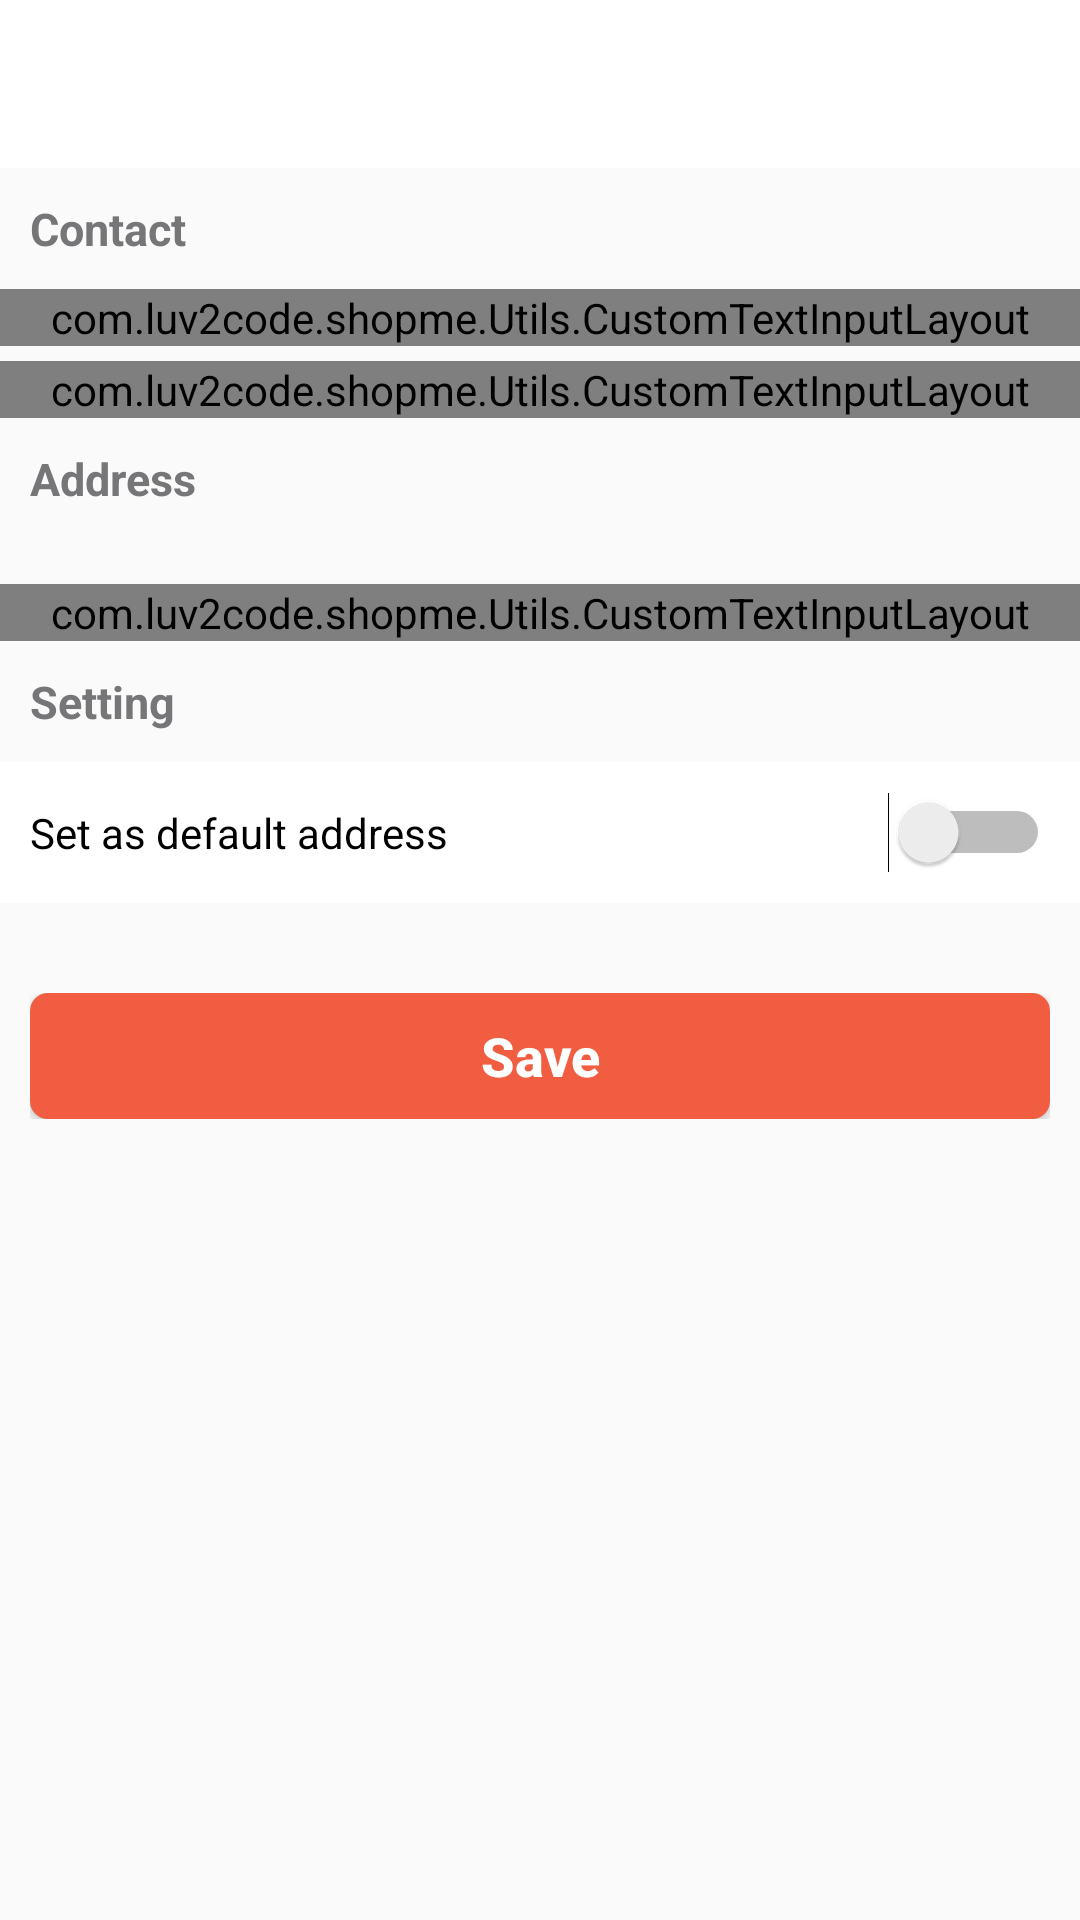

Here is an Android app screen rendered from its layout file. Give the layout XML and the strings, colors and styles it references.
<!-- AndroidManifest.xml: application theme AppTheme -->
<!-- res/layout/activity_new_address.xml -->
<?xml version="1.0" encoding="utf-8"?>
<LinearLayout xmlns:android="http://schemas.android.com/apk/res/android"
    xmlns:app="http://schemas.android.com/apk/res-auto"
    xmlns:tools="http://schemas.android.com/tools"
    android:layout_width="match_parent"
    android:layout_height="match_parent"
    android:orientation="vertical"
    tools:context=".Activity.NewAddressActivity">
    <com.google.android.material.appbar.AppBarLayout
        android:id="@+id/app_bar_layout"
        android:layout_width="match_parent"
        android:layout_height="wrap_content"
        android:theme="@style/AppTheme.AppBarOverlay">

        <androidx.appcompat.widget.Toolbar
            android:id="@+id/toolbar"
            android:layout_width="match_parent"
            android:layout_height="?attr/actionBarSize"
            android:background="@color/white"
            app:popupTheme="@style/AppTheme.PopupOverlay"
            app:theme="@style/ToolbarColoredBackArrow"/>
    </com.google.android.material.appbar.AppBarLayout>
    <LinearLayout
        android:layout_width="match_parent"
        android:layout_height="wrap_content"
        android:orientation="vertical">
        <TextView
            android:layout_width="wrap_content"
            android:layout_height="wrap_content"
            android:text="@string/contact"
            android:padding="10dp"
            android:textSize="15dp"
            android:textStyle="bold"
            android:textColor="@color/gray_color"/>
        <com.luv2code.shopme.Utils.CustomTextInputLayout
            android:id="@+id/layout_tv_name"
            app:hintEnabled="false"
            android:layout_width="match_parent"
            android:layout_height="wrap_content">
            <EditText
                android:id="@+id/tv_name"
                android:layout_width="match_parent"
                android:layout_height="wrap_content"
                android:hint="@string/name"
                android:padding="10dp"
                android:textColor="@color/black"
                android:textSize="15dp"
                android:background="@color/white"/>
        </com.luv2code.shopme.Utils.CustomTextInputLayout>
        <com.luv2code.shopme.Utils.CustomTextInputLayout
            android:id="@+id/layout_tv_phone"
            app:hintEnabled="false"
            android:layout_width="match_parent"
            android:layout_height="wrap_content"
            android:layout_marginTop="5dp">
            <EditText
                android:id="@+id/tv_phone"
                android:layout_width="match_parent"
                android:layout_height="wrap_content"
                android:hint="@string/phone"
                android:padding="10dp"
                android:inputType="phone"
                android:textColor="@color/black"
                android:textSize="15dp"
                android:background="@color/white"/>
        </com.luv2code.shopme.Utils.CustomTextInputLayout>

    </LinearLayout>

    <LinearLayout
        android:layout_width="match_parent"
        android:layout_height="wrap_content"
        android:orientation="vertical">
        <TextView
            android:layout_width="wrap_content"
            android:layout_height="wrap_content"
            android:text="@string/address"
            android:padding="10dp"
            android:textSize="15dp"
            android:textStyle="bold"
            android:textColor="@color/gray_color"/>
        <Spinner
            android:id="@+id/spn_province"
            android:layout_width="match_parent"
            android:layout_height="wrap_content"
            android:background="@color/white"
            android:textColor="@color/black"/>
        <Spinner
            android:id="@+id/spn_district"
            android:layout_width="match_parent"
            android:layout_marginTop="5dp"
            android:layout_height="wrap_content"
            android:background="@color/white"
            android:textColor="@color/black"/>
        <Spinner
            android:id="@+id/spn_ward"
            android:layout_width="match_parent"
            android:layout_marginTop="5dp"
            android:layout_height="wrap_content"
            android:background="@color/white"
            android:textColor="@color/black"/>
        <com.luv2code.shopme.Utils.CustomTextInputLayout
            android:id="@+id/layout_tv_specific"
            app:hintEnabled="false"
            android:layout_marginTop="5dp"
            android:layout_width="match_parent"
            android:layout_height="wrap_content">
            <EditText
                android:id="@+id/tv_address_specific"
                android:layout_marginTop="5dp"
                android:layout_width="match_parent"
                android:layout_height="wrap_content"
                android:hint="@string/specific_address"
                android:padding="10dp"
                android:textColor="@color/black"
                android:textSize="15dp"
                android:background="@color/white"/>
        </com.luv2code.shopme.Utils.CustomTextInputLayout>

    </LinearLayout>
    <LinearLayout
        android:layout_width="match_parent"
        android:layout_height="wrap_content"
        android:orientation="vertical">
        <TextView
            android:layout_width="wrap_content"
            android:layout_height="wrap_content"
            android:text="@string/setting"
            android:padding="10dp"
            android:textSize="15dp"
            android:textStyle="bold"
            android:textColor="@color/gray_color"/>
        <RelativeLayout
            android:layout_width="match_parent"
            android:layout_height="wrap_content"
            android:padding="10dp"
            android:background="@color/white">

            <TextView
                android:layout_width="wrap_content"
                android:layout_height="wrap_content"
                android:layout_alignParentStart="true"
                android:layout_centerVertical="true"
                android:text="@string/set_default"
                android:textColor="@color/black" />

            <Switch
                android:id="@+id/switch_default"
                android:layout_width="wrap_content"
                android:layout_height="wrap_content"
                android:layout_alignParentEnd="true"
                android:layout_centerVertical="true"
                tools:ignore="UseSwitchCompatOrMaterialXml" />
        </RelativeLayout>
    </LinearLayout>
    <androidx.appcompat.widget.AppCompatButton
        android:id="@+id/btn_delete"
        android:visibility="gone"
        android:layout_width="match_parent"
        android:layout_height="wrap_content"
        android:text="@string/delete_address"
        android:textAllCaps="false"
        android:background="@color/white"
        android:layout_marginTop="30dp"
        android:textColor="@color/red"
        android:textSize="15dp" />
    <RelativeLayout
        android:layout_marginTop="30dp"
        android:layout_width="match_parent"
        android:paddingHorizontal="10dp"
        android:layout_height="42dp">

        <androidx.appcompat.widget.AppCompatButton
            android:id="@+id/btn_save"
            android:layout_width="match_parent"
            android:layout_height="match_parent"
            android:layout_centerInParent="true"
            android:background="@drawable/bg_btn_save"
            android:text="@string/save"
            android:textAllCaps="false"
            android:textColor="@color/white"
            android:textSize="18dp"
            android:textStyle="bold" />
    </RelativeLayout>


</LinearLayout>
<!-- resources referenced by this layout -->
<resources>
  <color name="black">#FF000000</color>
  <color name="gray_color">#767578</color>
  <color name="red">#f05d40</color>
  <color name="white">#FFFFFFFF</color>
  <!-- drawable bg_btn_save (drawable) -->
  <?xml version="1.0" encoding="utf-8"?>
  <selector xmlns:android="http://schemas.android.com/apk/res/android" >
      <item android:state_pressed="true" >
          <shape android:shape="rectangle"  >
              <corners android:radius="6dp" />
              <solid android:color="@color/dark_red"/>
          </shape>
      </item>
      <item android:state_focused="true">
          <shape android:shape="rectangle"  >
              <corners android:radius="6dp" />
              <solid android:color="@color/dark_red"/>
          </shape>
      </item>
      <item >
          <shape android:shape="rectangle" >
              <corners android:radius="6dp" />
              <solid android:color="@color/red"/>
          </shape>
      </item>
  </selector>
  <string name="address">Address</string>
  <string name="contact">Contact</string>
  <string name="delete_address">Delete address</string>
  <string name="name">Name</string>
  <string name="phone">Phone number</string>
  <string name="save">Save</string>
  <string name="set_default">Set as default address</string>
  <string name="setting">Setting</string>
  <string name="specific_address">Street name, building, house number</string>
  <style name="AppTheme.AppBarOverlay" parent="ThemeOverlay.AppCompat.Dark.ActionBar" />
  <style name="AppTheme.PopupOverlay" parent="ThemeOverlay.AppCompat.Light" />
  <style name="ToolbarColoredBackArrow">
          <item name="android:colorControlNormal">@color/red</item>
          <item name="android:textColorPrimary">@color/red</item>
          <item name="android:textColorHint">@color/gray_color</item>
      </style>
  <style name="AppTheme" parent="Theme.MaterialComponents.Light.NoActionBar">
          
          <item name="colorPrimary">@color/colorPrimary</item>
          <item name="colorPrimaryDark">@color/colorPrimaryDark</item>
          <item name="colorAccent">@color/colorAccent</item>
          <item name="drawerArrowStyle">@style/DrawerArrowStyle</item>
          <item name="android:windowBackground">@color/defaultColor</item>
      </style>
  <color name="dark_red">#F12C2C</color>
  <color name="colorPrimary">#f05d40</color>
  <color name="colorPrimaryDark">#f05d40</color>
  <color name="colorAccent">#f05d40</color>
  <style name="DrawerArrowStyle" parent="@style/Widget.AppCompat.DrawerArrowToggle">
          <item name="spinBars">true</item>
          <item name="color">@color/colorPrimaryDark</item>
      </style>
  <color name="defaultColor">#FAFAFA</color>
</resources>
